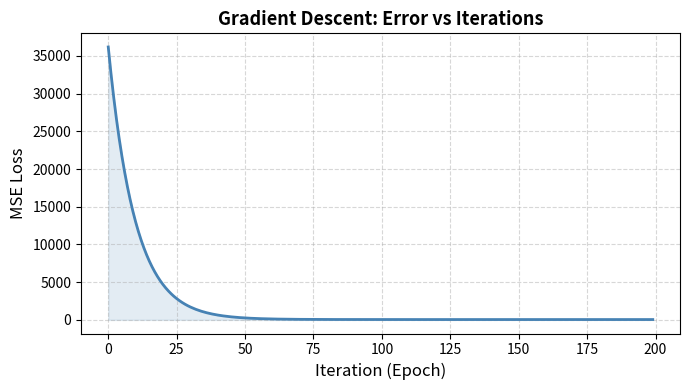

This chart was generated by the following Python code: (Note: this script raises an exception after producing the figure.)
"""
Gradient Descent for Finding Minimum Error in AI Models
Vector Calculus Practical – 4th Semester
Topic 1: Gradient Descent for Minimizing Prediction Error (House Price Prediction)
"""

import numpy as np
import matplotlib
matplotlib.use('Agg')
import matplotlib.pyplot as plt
import matplotlib.gridspec as gridspec

# ─────────────────────────────────────────────
# 1. DATASET  (Synthetic House Price Data)
# ─────────────────────────────────────────────
np.random.seed(42)
n = 50
X_raw = np.random.uniform(500, 3000, n)          # Area in sq ft
y = 0.15 * X_raw + 20 + np.random.normal(0, 10, n)  # Price in lakhs

# Normalise feature to [0, 1] for stable gradient descent
X = (X_raw - X_raw.mean()) / X_raw.std()

# ─────────────────────────────────────────────
# 2. MATHEMATICAL MODEL
# ─────────────────────────────────────────────
# Hypothesis:  ŷ = w*x + b
# Loss (MSE):  L = (1/2n) * Σ(ŷᵢ - yᵢ)²
#
# Gradient (vector calculus):
#   ∂L/∂w = (1/n) * Σ(ŷᵢ - yᵢ) * xᵢ
#   ∂L/∂b = (1/n) * Σ(ŷᵢ - yᵢ)
#
# Weight update rule:
#   w ← w − α * ∂L/∂w
#   b ← b − α * ∂L/∂b

def predict(X, w, b):
    return w * X + b

def mse_loss(y_pred, y_true):
    return np.mean((y_pred - y_true) ** 2) / 2

def gradients(X, y_true, w, b):
    n = len(X)
    y_pred = predict(X, w, b)
    error  = y_pred - y_true
    dw = np.dot(error, X) / n     # ∂L/∂w  (dot product = vector calculus)
    db = np.sum(error) / n        # ∂L/∂b
    return dw, db

# ─────────────────────────────────────────────
# 3. GRADIENT DESCENT ALGORITHM
# ─────────────────────────────────────────────
def gradient_descent(X, y, lr=0.05, epochs=200):
    w, b = 0.0, 0.0           # Initialise weights
    loss_history = []
    w_history    = []
    b_history    = []

    for epoch in range(epochs):
        dw, db = gradients(X, y, w, b)
        w -= lr * dw           # Update rule: w ← w − α·∇w
        b -= lr * db           # Update rule: b ← b − α·∇b
        loss = mse_loss(predict(X, w, b), y)
        loss_history.append(loss)
        w_history.append(w)
        b_history.append(b)

    return w, b, loss_history, w_history, b_history

# Run
lr = 0.05
epochs = 200
w_final, b_final, loss_history, w_hist, b_hist = gradient_descent(X, y, lr, epochs)

y_pred_final = predict(X, w_final, b_final)
initial_loss = mse_loss(predict(X, 0, 0), y)
final_loss   = loss_history[-1]

print(f"Initial Loss  : {initial_loss:.4f}")
print(f"Final Loss    : {final_loss:.4f}")
print(f"Reduction     : {(1 - final_loss/initial_loss)*100:.2f}%")
print(f"Final weights : w = {w_final:.4f}, b = {b_final:.4f}")

# ─────────────────────────────────────────────
# 4. VISUALISATIONS  (4 plots saved separately)
# ─────────────────────────────────────────────

# --- Plot 1 : Error vs Iterations ---
fig, ax = plt.subplots(figsize=(7, 4))
ax.plot(range(epochs), loss_history, color='steelblue', linewidth=2)
ax.set_xlabel("Iteration (Epoch)", fontsize=12)
ax.set_ylabel("MSE Loss", fontsize=12)
ax.set_title("Gradient Descent: Error vs Iterations", fontsize=13, fontweight='bold')
ax.fill_between(range(epochs), loss_history, alpha=0.15, color='steelblue')
ax.grid(True, linestyle='--', alpha=0.5)
plt.tight_layout()
plt.savefig('/home/claude/plot1_error_vs_iterations.png', dpi=150)
plt.close()
print("Saved: plot1_error_vs_iterations.png")

# --- Plot 2 : Regression line (prediction) ---
fig, ax = plt.subplots(figsize=(7, 4))
sort_idx = np.argsort(X)
ax.scatter(X, y, color='coral', alpha=0.7, label='Actual data', s=40)
ax.plot(X[sort_idx], y_pred_final[sort_idx], color='navy', linewidth=2, label='Predicted line')
ax.set_xlabel("Normalised Area (x)", fontsize=12)
ax.set_ylabel("House Price (Lakhs)", fontsize=12)
ax.set_title("Linear Regression via Gradient Descent", fontsize=13, fontweight='bold')
ax.legend()
ax.grid(True, linestyle='--', alpha=0.5)
plt.tight_layout()
plt.savefig('/home/claude/plot2_regression_line.png', dpi=150)
plt.close()
print("Saved: plot2_regression_line.png")

# --- Plot 3 : Weight convergence ---
fig, (ax1, ax2) = plt.subplots(1, 2, figsize=(10, 4))
ax1.plot(w_hist, color='green', linewidth=2)
ax1.set_title("Weight (w) Convergence", fontweight='bold')
ax1.set_xlabel("Epoch"); ax1.set_ylabel("w value")
ax1.grid(True, linestyle='--', alpha=0.5)

ax2.plot(b_hist, color='purple', linewidth=2)
ax2.set_title("Bias (b) Convergence", fontweight='bold')
ax2.set_xlabel("Epoch"); ax2.set_ylabel("b value")
ax2.grid(True, linestyle='--', alpha=0.5)
plt.suptitle("Parameter Convergence Over Epochs", fontsize=13, fontweight='bold')
plt.tight_layout()
plt.savefig('/home/claude/plot3_weight_convergence.png', dpi=150)
plt.close()
print("Saved: plot3_weight_convergence.png")

# --- Plot 4 : 3D Loss Surface (w vs b vs Loss) ---
from mpl_toolkits.mplot3d import Axes3D
w_range = np.linspace(w_final - 40, w_final + 40, 60)
b_range = np.linspace(b_final - 20, b_final + 20, 60)
W, B = np.meshgrid(w_range, b_range)
L = np.array([[mse_loss(predict(X, wi, bi), y) for wi in w_range] for bi in b_range])

fig = plt.figure(figsize=(8, 5))
ax = fig.add_subplot(111, projection='3d')
surf = ax.plot_surface(W, B, L, cmap='viridis', alpha=0.8)
ax.scatter([w_final], [b_final], [final_loss], color='red', s=80, zorder=5, label='Minimum')
ax.set_xlabel("Weight (w)"); ax.set_ylabel("Bias (b)"); ax.set_zlabel("Loss")
ax.set_title("3D Loss Surface (Gradient Landscape)", fontweight='bold')
fig.colorbar(surf, shrink=0.5)
plt.tight_layout()
plt.savefig('/home/claude/plot4_loss_surface.png', dpi=150)
plt.close()
print("Saved: plot4_loss_surface.png")

print("\nAll plots saved successfully.")
print(f"\n=== RESULTS SUMMARY ===")
print(f"Dataset        : {n} synthetic house price records")
print(f"Learning Rate  : {lr}")
print(f"Epochs         : {epochs}")
print(f"Initial Loss   : {initial_loss:.4f}")
print(f"Final Loss     : {final_loss:.4f}")
print(f"Loss Reduction : {(1 - final_loss/initial_loss)*100:.2f}%")
print(f"Final w        : {w_final:.4f}")
print(f"Final b        : {b_final:.4f}")
